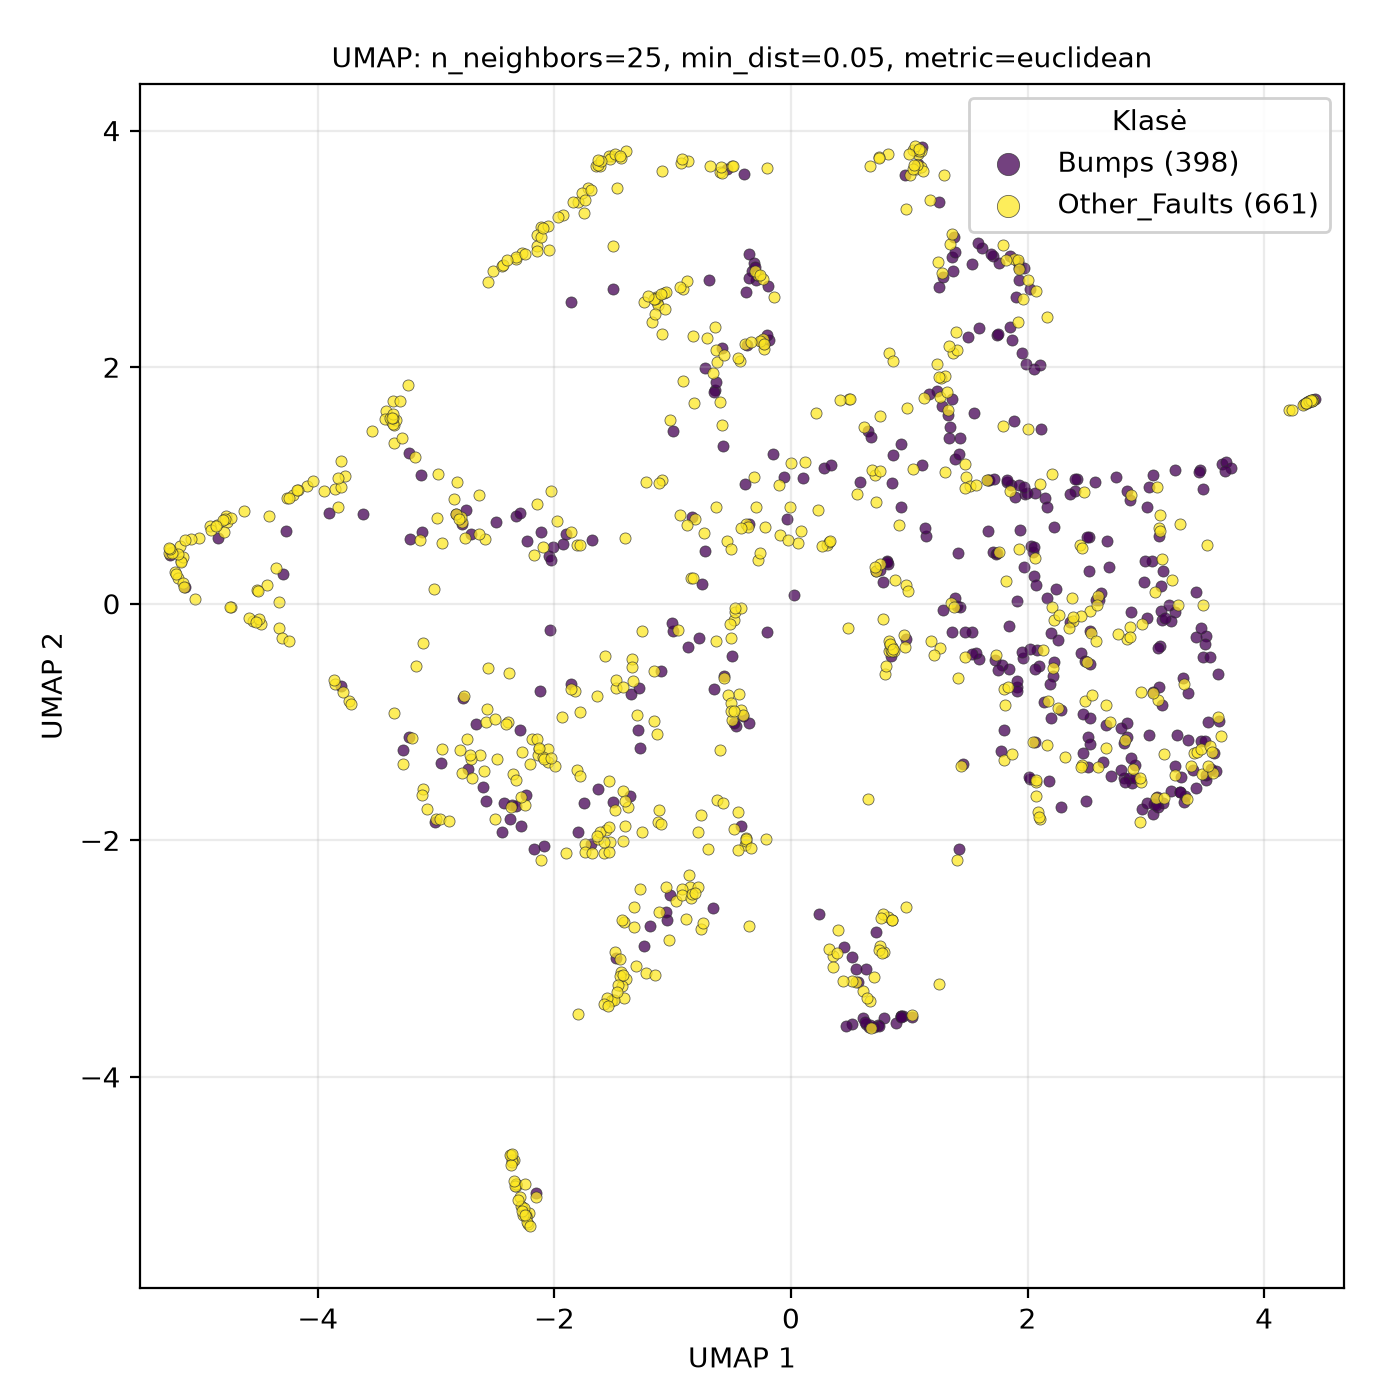

Values plotted in this chart, from the file beside it:
UMAP1, UMAP2, class
2.102, -1.816, Other_Faults
-1.122, -1.848, Other_Faults
3.411, -1.262, Other_Faults
1.971, 0.3126, Bumps
2.479, 0.941, Other_Faults
2.385, -0.1453, Other_Faults
-3.907, 0.767, Bumps
0.9341, -3.485, Bumps
-1.649, 3.699, Other_Faults
2.845, -0.3021, Other_Faults
2.599, -1.38, Other_Faults
-0.756, 0.1654, Bumps
3.353, -0.7515, Bumps
-3.08, -1.736, Other_Faults
0.7921, -0.5955, Other_Faults
-0.4376, -0.7646, Other_Faults
2.082, -0.3944, Bumps
2.458, -1.361, Other_Faults
3.478, -1.438, Other_Faults
-1.746, 3.302, Other_Faults
-1.239, -2.893, Bumps
-1.113, -2.608, Other_Faults
-1.142, 2.593, Other_Faults
-0.8494, -2.393, Other_Faults
-5.037, 0.03846, Other_Faults
4.381, 1.712, Other_Faults
0.6802, -3.59, Other_Faults
-2.356, -1.701, Bumps
2.023, -1.482, Bumps
-4.545, -0.1464, Other_Faults
1.47, 1.181, Other_Faults
3.522, -1.002, Bumps
-3.107, -1.563, Other_Faults
0.7908, -3.506, Bumps
0.08214, 0.613, Other_Faults
-2.364, -4.66, Other_Faults
-0.3774, 2.631, Bumps
-2.242, -5.161, Other_Faults
-0.7091, 2.248, Other_Faults
1.328, 1.593, Bumps
-0.2496, 2.219, Bumps
-2.291, -5.014, Other_Faults
2.099, -0.5245, Bumps
1.928, 2.738, Bumps
-3.538, 1.462, Other_Faults
-0.4234, -1.883, Bumps
2.224, -0.1353, Other_Faults
-1.129, 2.547, Other_Faults
3.352, -1.653, Other_Faults
-3.182, 1.242, Other_Faults
-1.508, 2.657, Bumps
-0.8577, -2.294, Other_Faults
1.705, 0.4373, Bumps
0.8229, 3.799, Other_Faults
-0.2862, 2.775, Bumps
1.802, -0.723, Other_Faults
4.404, 1.721, Other_Faults
-2.439, -1.926, Bumps
3.068, -1.69, Bumps
-2.981, 1.095, Other_Faults
... 999 more rows
